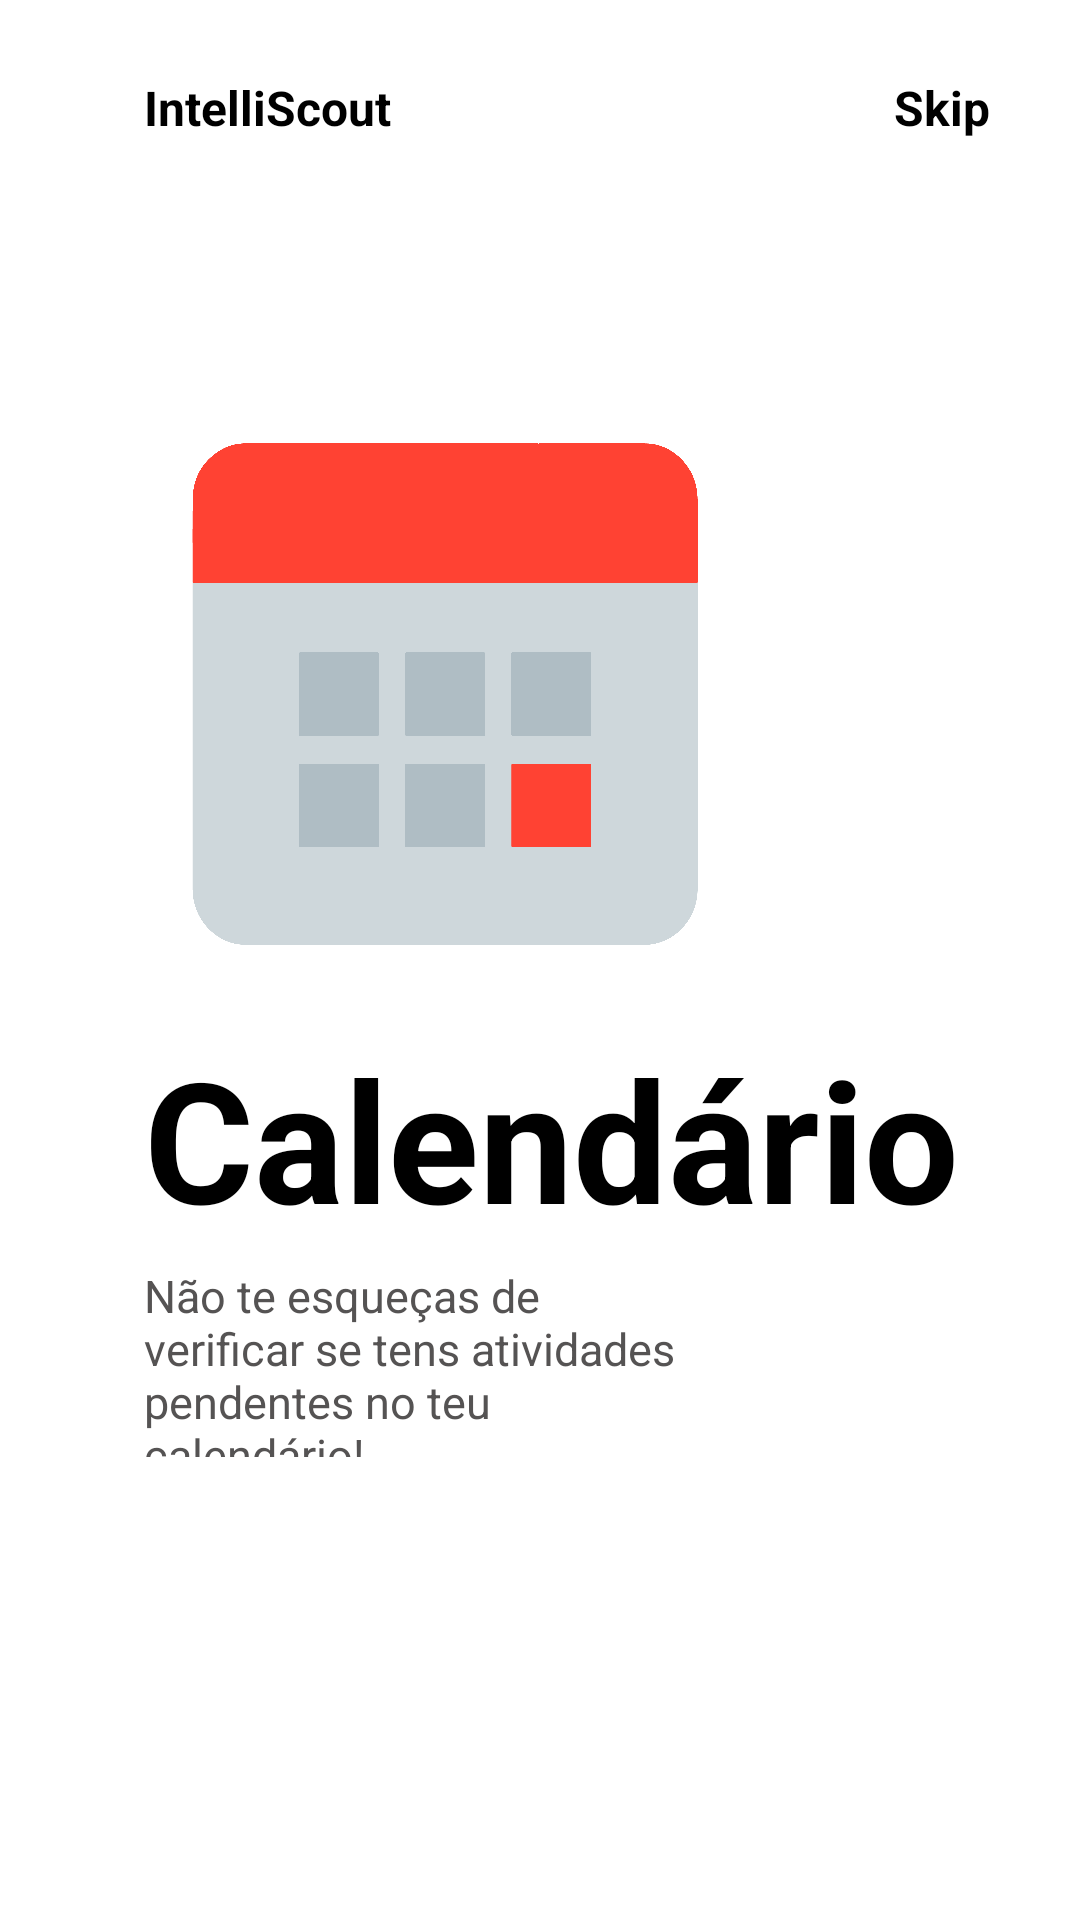

Produce the Android XML layout that renders to this screen, including the resource entries it uses.
<!-- AndroidManifest.xml: application theme Theme.IntelliScout -->
<!-- res/layout/fragment_on_boarding1.xml -->
<?xml version="1.0" encoding="utf-8"?>
<androidx.constraintlayout.widget.ConstraintLayout xmlns:android="http://schemas.android.com/apk/res/android"
    android:layout_width="match_parent"
    android:layout_height="match_parent"
    xmlns:app="http://schemas.android.com/apk/res-auto"
    android:background="@color/white">

    <ImageView
        android:id="@+id/imageView"
        android:layout_width="200dp"
        android:layout_height="200dp"
        android:src="@drawable/calendar"
        app:layout_constraintBottom_toBottomOf="parent"
        app:layout_constraintEnd_toEndOf="parent"
        app:layout_constraintHorizontal_bias=".3"
        app:layout_constraintStart_toStartOf="parent"
        app:layout_constraintTop_toTopOf="parent"
        app:layout_constraintVertical_bias=".3" />

    <TextView
        android:id="@+id/textView"
        android:layout_width="wrap_content"
        android:layout_height="wrap_content"
        android:layout_marginTop="25dp"
        android:text="IntelliScout"
        android:textColor="@color/black"
        android:textSize="16sp"
        android:textStyle="bold"
        app:layout_constraintBottom_toTopOf="@+id/imageView"
        app:layout_constraintEnd_toEndOf="parent"
        app:layout_constraintHorizontal_bias="0"
        app:layout_constraintStart_toStartOf="@+id/imageView"
        app:layout_constraintTop_toTopOf="parent"
        app:layout_constraintVertical_bias="0" />

    <TextView
        android:id="@+id/textViewSkipBoarding1"
        android:layout_width="wrap_content"
        android:layout_height="wrap_content"
        android:text="Skip"
        android:textSize="16sp"
        android:textStyle="bold"
        android:textColor="@color/black"
        app:layout_constraintHorizontal_bias="1"
        android:layout_marginRight="30dp"
        app:layout_constraintBottom_toBottomOf="@+id/textView"
        app:layout_constraintEnd_toEndOf="parent"
        app:layout_constraintStart_toEndOf="@+id/textView"
        app:layout_constraintTop_toTopOf="@id/textView" />

    <TextView
        android:id="@+id/textView3"
        android:layout_width="wrap_content"
        android:layout_height="wrap_content"
        android:text="Calendário"
        android:textColor="@color/black"
        android:textSize="56sp"
        android:textStyle="bold"
        android:layout_marginTop="10dp"
        app:layout_constraintVertical_bias="0"
        app:layout_constraintHorizontal_bias="0"
        app:layout_constraintBottom_toBottomOf="parent"
        app:layout_constraintEnd_toEndOf="parent"
        app:layout_constraintStart_toStartOf="@+id/imageView"
        app:layout_constraintTop_toBottomOf="@+id/imageView" />

    <TextView
        android:id="@+id/textView4"
        android:layout_width="0dp"
        android:layout_height="0dp"
        android:layout_marginTop="5dp"
        android:textColor="#555353"
        android:text="Não te esqueças de verificar se tens atividades pendentes no teu calendário!"
        android:textSize="15sp"
        app:layout_constraintBottom_toBottomOf="parent"
        app:layout_constraintEnd_toEndOf="parent"
        app:layout_constraintHeight_percent=".1"
        app:layout_constraintHorizontal_bias="0"
        app:layout_constraintStart_toStartOf="@id/textView3"
        app:layout_constraintTop_toBottomOf="@+id/textView3"
        app:layout_constraintVertical_bias="0"
        app:layout_constraintWidth_percent=".5" />

    <ImageView
        android:layout_width="70dp"
        android:layout_height="20dp"
        android:src="@drawable/tab1"
        android:layout_marginLeft="5dp"
        app:layout_constraintVertical_bias=".6"
        app:layout_constraintHorizontal_bias="0"
        app:layout_constraintBottom_toBottomOf="parent"
        app:layout_constraintEnd_toEndOf="parent"
        app:layout_constraintStart_toStartOf="@+id/textView4"
        app:layout_constraintTop_toBottomOf="@+id/textView4" />



</androidx.constraintlayout.widget.ConstraintLayout>
<!-- resources referenced by this layout -->
<resources>
  <color name="black">#FF000000</color>
  <color name="white">#FFFFFFFF</color>
  <!-- drawable calendar: png bitmap (drawable, 51385 bytes) -->
  <style name="Theme.IntelliScout" parent="Theme.MaterialComponents.DayNight.DarkActionBar">
          
          <item name="colorPrimary">#1F54C3</item>
          <item name="colorPrimaryVariant">@color/purple_700</item>
          <item name="colorOnPrimary">@color/white</item>
          
          <item name="colorSecondary">@color/teal_200</item>
          <item name="colorSecondaryVariant">@color/teal_700</item>
          <item name="colorOnSecondary">@color/black</item>
          
          <item name="android:statusBarColor" tools:targetApi="l">?attr/colorPrimaryVariant</item>
          
      </style>
  <color name="purple_700">#FF3700B3</color>
  <color name="teal_200">#FF03DAC5</color>
  <color name="teal_700">#FF018786</color>
</resources>
